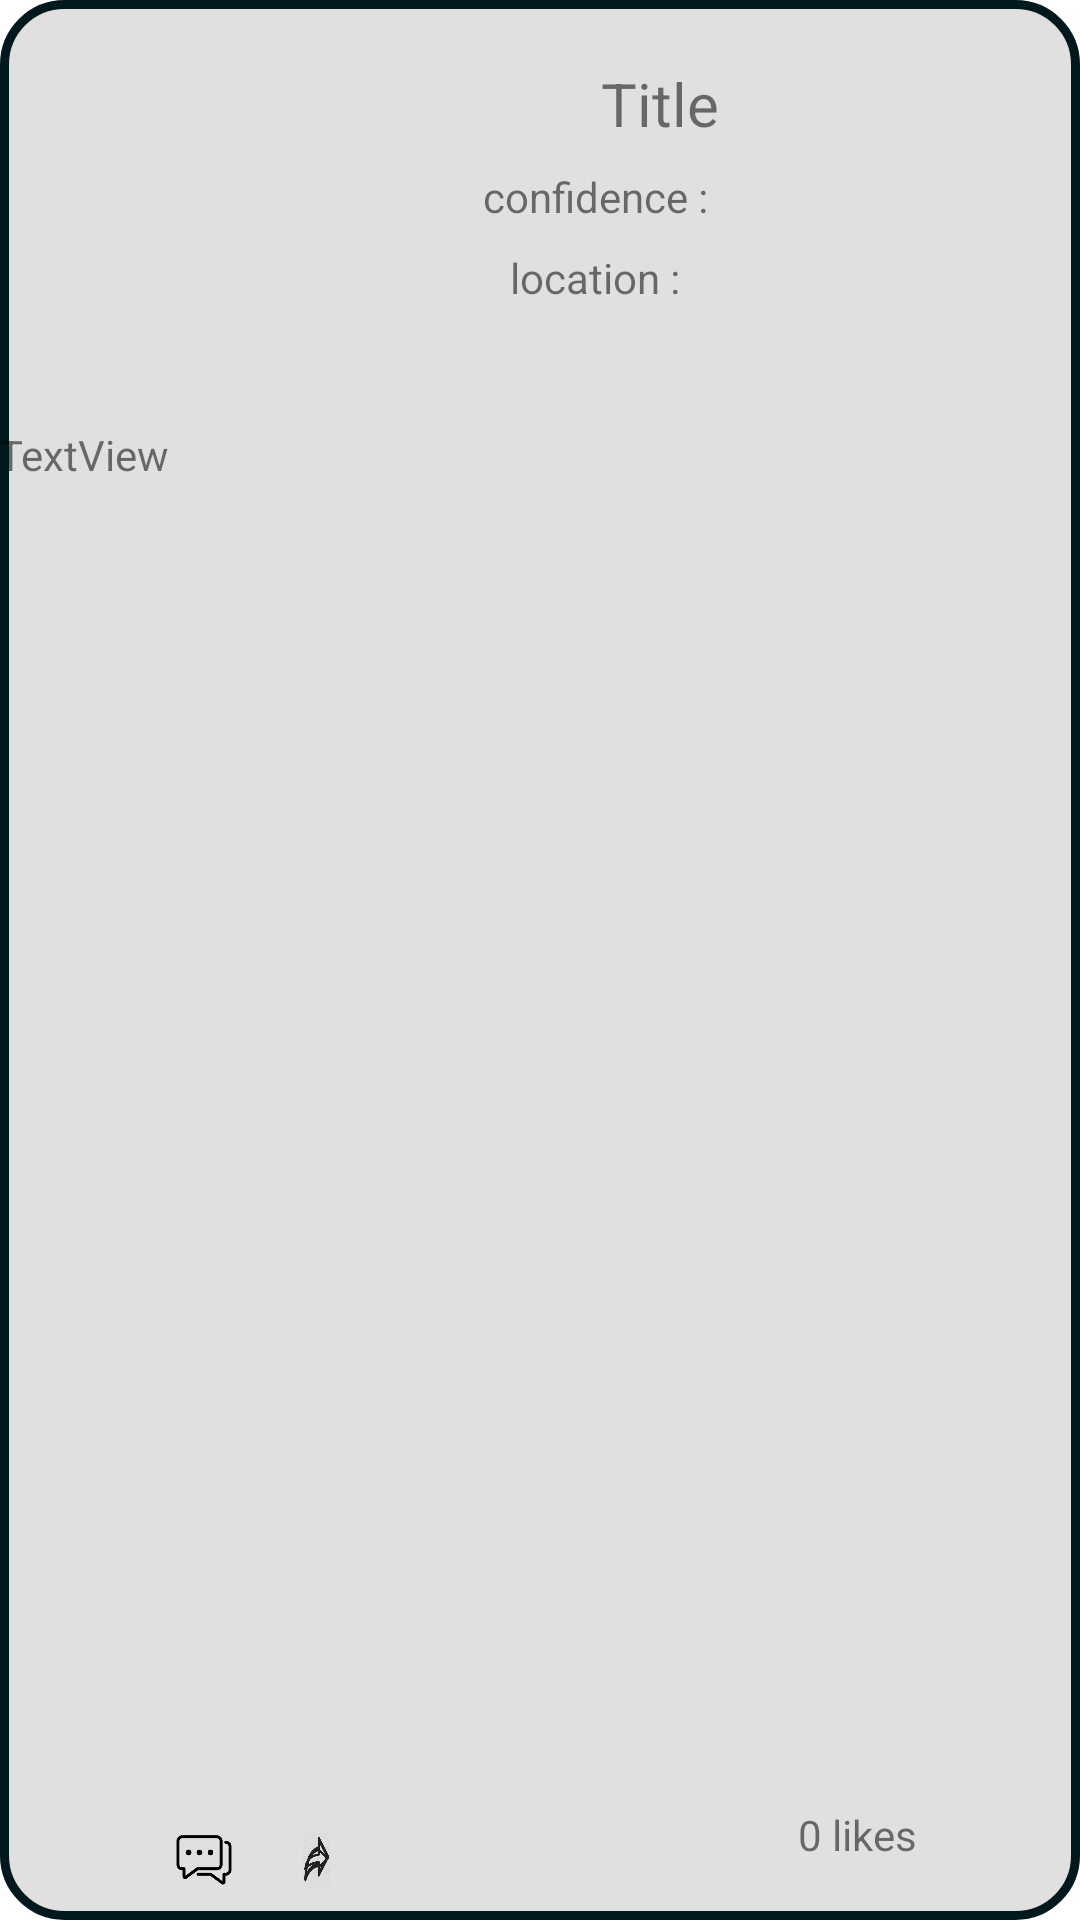

This screen was rendered from an Android layout file. Write that file and the resources it references.
<!-- AndroidManifest.xml: application theme Theme.BetterLife -->
<!-- res/layout/text_row_item.xml -->
<?xml version="1.0" encoding="utf-8"?>
<androidx.constraintlayout.widget.ConstraintLayout xmlns:android="http://schemas.android.com/apk/res/android"
    xmlns:app="http://schemas.android.com/apk/res-auto"
    xmlns:tools="http://schemas.android.com/tools"
    android:id="@+id/rv_main"
    android:layout_width="match_parent"
    android:layout_height="wrap_content"
    android:layout_margin="5dp"
    android:background="@drawable/rounded_cornor_white">

    <TextView
        android:id="@+id/tv_title_post_ma"
        android:layout_width="160dp"
        android:layout_height="wrap_content"
        android:layout_marginTop="21dp"
        android:layout_marginEnd="54dp"
        android:gravity="center"
        android:text="Title"
        android:textSize="20sp"
        app:layout_constraintEnd_toEndOf="parent"
        app:layout_constraintStart_toEndOf="@+id/imageView"
        app:layout_constraintTop_toTopOf="parent" />

    <TextView
        android:id="@+id/tv_des_ma"
        android:layout_width="355dp"
        android:layout_height="18dp"
        android:layout_marginStart="9dp"
        android:layout_marginEnd="16dp"
        android:layout_marginBottom="12dp"
        android:text="TextView"
        app:layout_constraintBottom_toTopOf="@+id/iv_rv_likes"
        app:layout_constraintEnd_toEndOf="parent"
        app:layout_constraintStart_toStartOf="parent" />

    <ImageView
        android:id="@+id/imageView"
        android:layout_width="117dp"
        android:layout_height="107dp"
        android:layout_marginStart="17dp"
        android:layout_marginTop="21dp"
        android:background="@drawable/ic_launcher_foreground"
        app:layout_constraintStart_toStartOf="parent"
        app:layout_constraintTop_toTopOf="parent"
        tools:srcCompat="@drawable/ic_launcher_foreground" />

    <ImageView
        android:id="@+id/iv_rv_likes"
        android:layout_width="0dp"
        android:layout_height="40dp"
        android:layout_marginStart="21dp"
        android:layout_marginTop="172dp"
        android:layout_marginEnd="56dp"
        android:tag="not liked"
        app:layout_constraintBottom_toBottomOf="parent"
        app:layout_constraintEnd_toStartOf="@+id/iv_rv_share"
        app:layout_constraintHorizontal_bias="1.0"
        app:layout_constraintStart_toStartOf="parent"
        app:layout_constraintTop_toTopOf="parent"
        android:alpha="1"
        app:layout_constraintVertical_bias="0.0"
        tools:srcCompat="@mipmap/like_pic_foreground" />

    <ImageView
        android:id="@+id/iv_rv_comments"
        android:layout_width="40dp"
        android:layout_height="40dp"
        android:layout_marginEnd="8dp"
        android:background="@mipmap/comment_pic_foreground"
        app:layout_constraintBottom_toBottomOf="parent"
        app:layout_constraintEnd_toStartOf="@+id/iv_rv_share"
        app:srcCompat="@mipmap/comment_pic_foreground" />

    <ImageView
        android:id="@+id/iv_rv_share"
        android:layout_width="0dp"
        android:layout_height="40dp"
        android:layout_marginEnd="245dp"
        android:background="@mipmap/share_pic_foreground"
        app:layout_constraintBottom_toBottomOf="parent"
        app:layout_constraintEnd_toEndOf="parent"
        app:layout_constraintStart_toEndOf="@+id/iv_rv_likes"
        app:srcCompat="@mipmap/share_pic_foreground" />

    <TextView
        android:id="@+id/tv_rv_confidence"
        android:layout_width="160dp"
        android:layout_height="wrap_content"
        android:layout_marginTop="8dp"
        android:layout_marginEnd="80dp"
        android:gravity="center"
        android:text="confidence : "
        app:layout_constraintEnd_toEndOf="parent"
        app:layout_constraintTop_toBottomOf="@+id/tv_title_post_ma" />

    <TextView
        android:id="@+id/tv_rv_location"
        android:layout_width="160dp"
        android:layout_height="wrap_content"
        android:layout_marginTop="8dp"
        android:layout_marginEnd="80dp"
        android:gravity="center"
        android:text="location : "
        app:layout_constraintEnd_toEndOf="parent"
        app:layout_constraintTop_toBottomOf="@+id/tv_rv_confidence" />

    <TextView
        android:id="@+id/tv_rv_likecount"
        android:layout_width="58dp"
        android:layout_height="22dp"
        android:layout_marginEnd="36dp"
        android:layout_marginBottom="16dp"
        android:text="0 likes"
        app:layout_constraintBottom_toBottomOf="parent"
        app:layout_constraintEnd_toEndOf="parent" />

</androidx.constraintlayout.widget.ConstraintLayout>
<!-- resources referenced by this layout -->
<resources>
  <!-- drawable rounded_cornor_white (drawable-v24) -->
  <?xml version="1.0" encoding="utf-8"?>
  <shape xmlns:android="http://schemas.android.com/apk/res/android">
      <solid android:color="#E1E0E0"/>
  
      <stroke android:width="3dp"
          android:color="#01191E" />
      <corners android:radius="20dp"/>
      <padding android:left="0dp" android:top="0dp" android:right="0dp" android:bottom="0dp" />
  </shape>
  <!-- mipmap comment_pic_foreground: png bitmap (mipmap-hdpi, 1829 bytes) -->
  <!-- mipmap like_pic_foreground: png bitmap (mipmap-hdpi, 1488 bytes) -->
  <!-- mipmap share_pic_foreground: png bitmap (mipmap-hdpi, 3805 bytes) -->
  <style name="Theme.BetterLife" parent="Theme.MaterialComponents.DayNight.NoActionBar">
          
          <item name="colorPrimary">@color/purple_500</item>
          <item name="colorPrimaryVariant">@color/purple_700</item>
          <item name="colorOnPrimary">@color/white</item>
          
          <item name="colorSecondary">@color/teal_200</item>
          <item name="colorSecondaryVariant">@color/teal_700</item>
          <item name="colorOnSecondary">@color/black</item>
          
          <item name="android:statusBarColor" tools:targetApi="l">@color/black</item>
          
      </style>
  <!-- not gathered from this repository: default colours our renderer supplied (Android Studio template values) -->
  <color name="purple_500">#FF6200EE</color>
  <color name="purple_700">#FF3700B3</color>
  <color name="teal_200">#FF03DAC5</color>
  <color name="teal_700">#FF018786</color>
  <color name="black">#FF000000</color>
  <color name="white">#FFFFFFFF</color>
</resources>
